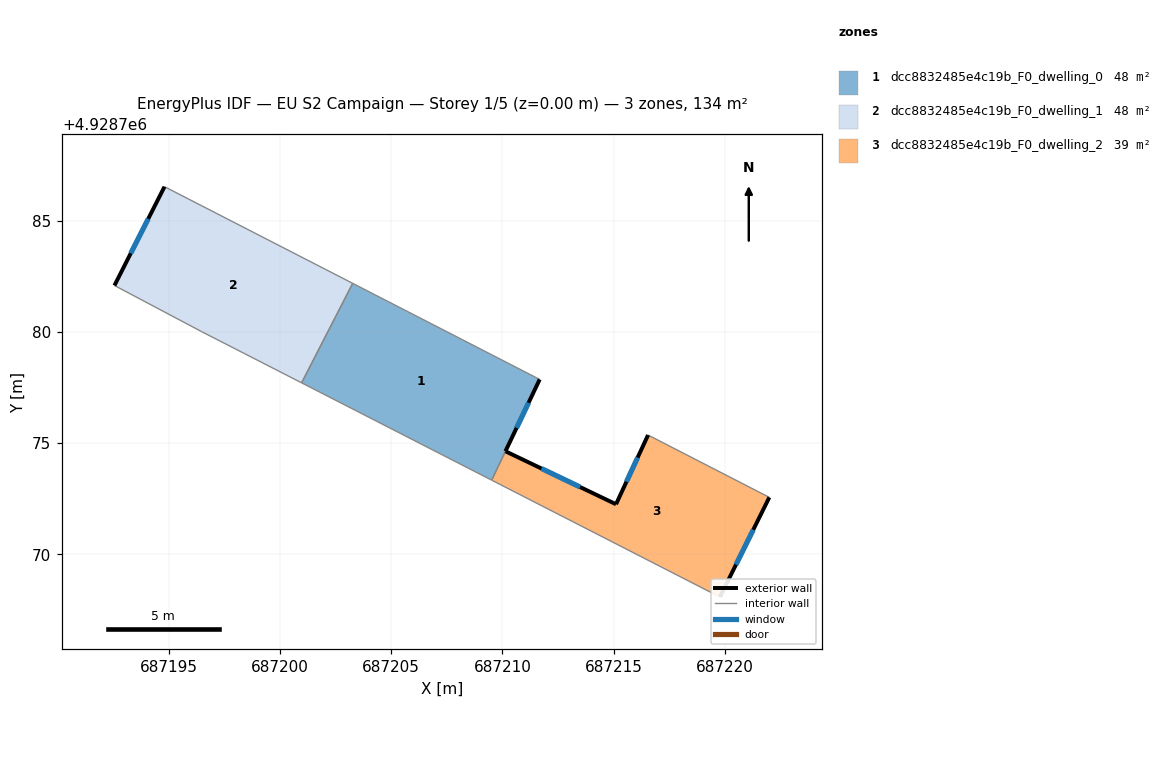
=== STOREY PLAN SPEC (per zone: floor XY polygon, exterior-wall plan segments, windows/doors) ===
zone 1: dcc8832485e4c19b_F0_dwelling_0  (47.8 m²)
  floor: (687211.67, 4928777.86) (687209.51, 4928773.33) (687200.97, 4928777.71) (687203.27, 4928782.18)
  exterior wall: (687210.13, 4928774.63) – (687211.67, 4928777.86)  [3.6 m]
    window: (687210.63, 4928775.68) – (687211.17, 4928776.81)  [1.3 m²]
  interior walls: 4
zone 2: dcc8832485e4c19b_F0_dwelling_1  (47.6 m²)
  floor: (687203.27, 4928782.18) (687200.97, 4928777.71) (687196.47, 4928780.01) (687192.56, 4928782.08) (687194.81, 4928786.52)
  exterior wall: (687194.81, 4928786.52) – (687192.56, 4928782.08)  [5.0 m]
    window: (687194.08, 4928785.08) – (687193.29, 4928783.52)  [1.8 m²]
  interior walls: 4
zone 3: dcc8832485e4c19b_F0_dwelling_2  (38.6 m²)
  floor: (687221.99, 4928772.56) (687219.77, 4928768.08) (687209.52, 4928773.33) (687210.13, 4928774.63) (687215.10, 4928772.25) (687216.54, 4928775.36)
  exterior wall: (687219.77, 4928768.08) – (687221.99, 4928772.56)  [5.0 m]
    window: (687220.49, 4928769.54) – (687221.27, 4928771.10)  [1.8 m²]
  exterior wall: (687215.10, 4928772.25) – (687210.14, 4928774.63)  [5.5 m]
    window: (687213.49, 4928773.02) – (687211.75, 4928773.86)  [2.0 m²]
  exterior wall: (687216.54, 4928775.36) – (687215.10, 4928772.25)  [3.4 m]
    window: (687216.07, 4928774.35) – (687215.57, 4928773.26)  [1.3 m²]
  interior walls: 3

=== DERIVED (storey summary) ===
Building: EU S2 Campaign
Storey: 1 of 5  (floor level z = 0.00 m)
Storey gross floor area: 134.1 m²
Zones on this storey: 3
  - dcc8832485e4c19b_F0_dwelling_0: floor 47.8 m²; exterior wall 3.6 m (10.7 m²); 1 window(s) 1.3 m²; WWR 12.2%
  - dcc8832485e4c19b_F0_dwelling_1: floor 47.6 m²; exterior wall 5.0 m (14.9 m²); 1 window(s) 1.8 m²; WWR 12.2%
  - dcc8832485e4c19b_F0_dwelling_2: floor 38.6 m²; exterior wall 13.9 m (41.8 m²); 3 window(s) 5.1 m²; WWR 12.2%
Zone adjacency (shared interzone walls):
  - dcc8832485e4c19b_F0_dwelling_0 ↔ dcc8832485e4c19b_F0_dwelling_1
  - dcc8832485e4c19b_F0_dwelling_0 ↔ dcc8832485e4c19b_F0_dwelling_2